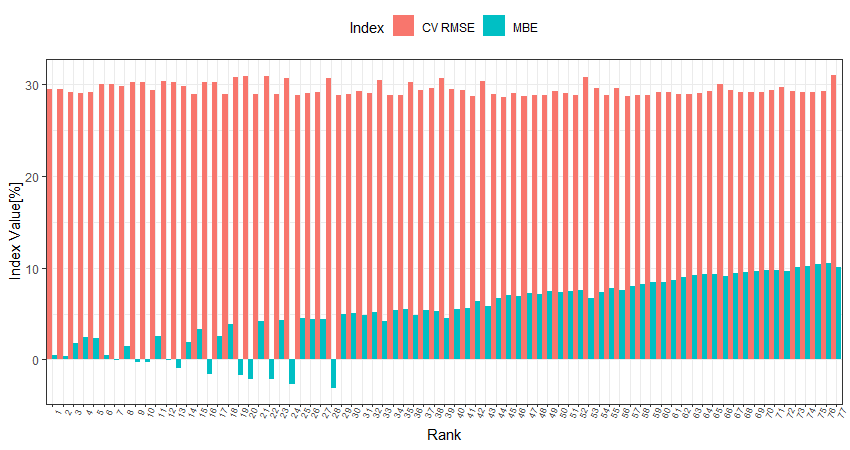

The table this chart was drawn from, first rows:
rank; index_value; Index
1; 0.46; MBE
2; 0.33; MBE
3; 1.76; MBE
4; 2.43; MBE
5; 2.33; MBE
6; 0.52; MBE
7; -0.05; MBE
8; 1.47; MBE
9; -0.30; MBE
10; -0.29; MBE
11; 2.50; MBE
12; -0.03; MBE
13; -0.97; MBE
14; 1.92; MBE
15; 3.28; MBE
16; -1.63; MBE
17; 2.51; MBE
18; 3.87; MBE
19; -1.67; MBE
20; -2.13; MBE
21; 4.20; MBE
22; -2.16; MBE
23; 4.24; MBE
24; -2.66; MBE
25; 4.49; MBE
26; 4.43; MBE
27; 4.43; MBE
28; -3.11; MBE
29; 4.92; MBE
30; 5.02; MBE
31; 4.84; MBE
32; 5.14; MBE
33; 4.16; MBE
34; 5.43; MBE
35; 5.49; MBE
36; 4.79; MBE
37; 5.36; MBE
38; 5.22; MBE
39; 4.53; MBE
40; 5.50; MBE
41; 5.60; MBE
42; 6.41; MBE
43; 5.81; MBE
44; 6.71; MBE
45; 6.98; MBE
46; 6.86; MBE
47; 7.20; MBE
48; 7.15; MBE
49; 7.43; MBE
50; 7.29; MBE
51; 7.44; MBE
52; 7.57; MBE
53; 6.68; MBE
54; 7.32; MBE
55; 7.77; MBE
56; 7.60; MBE
57; 8.02; MBE
58; 8.21; MBE
59; 8.45; MBE
60; 8.43; MBE
... 94 more rows
